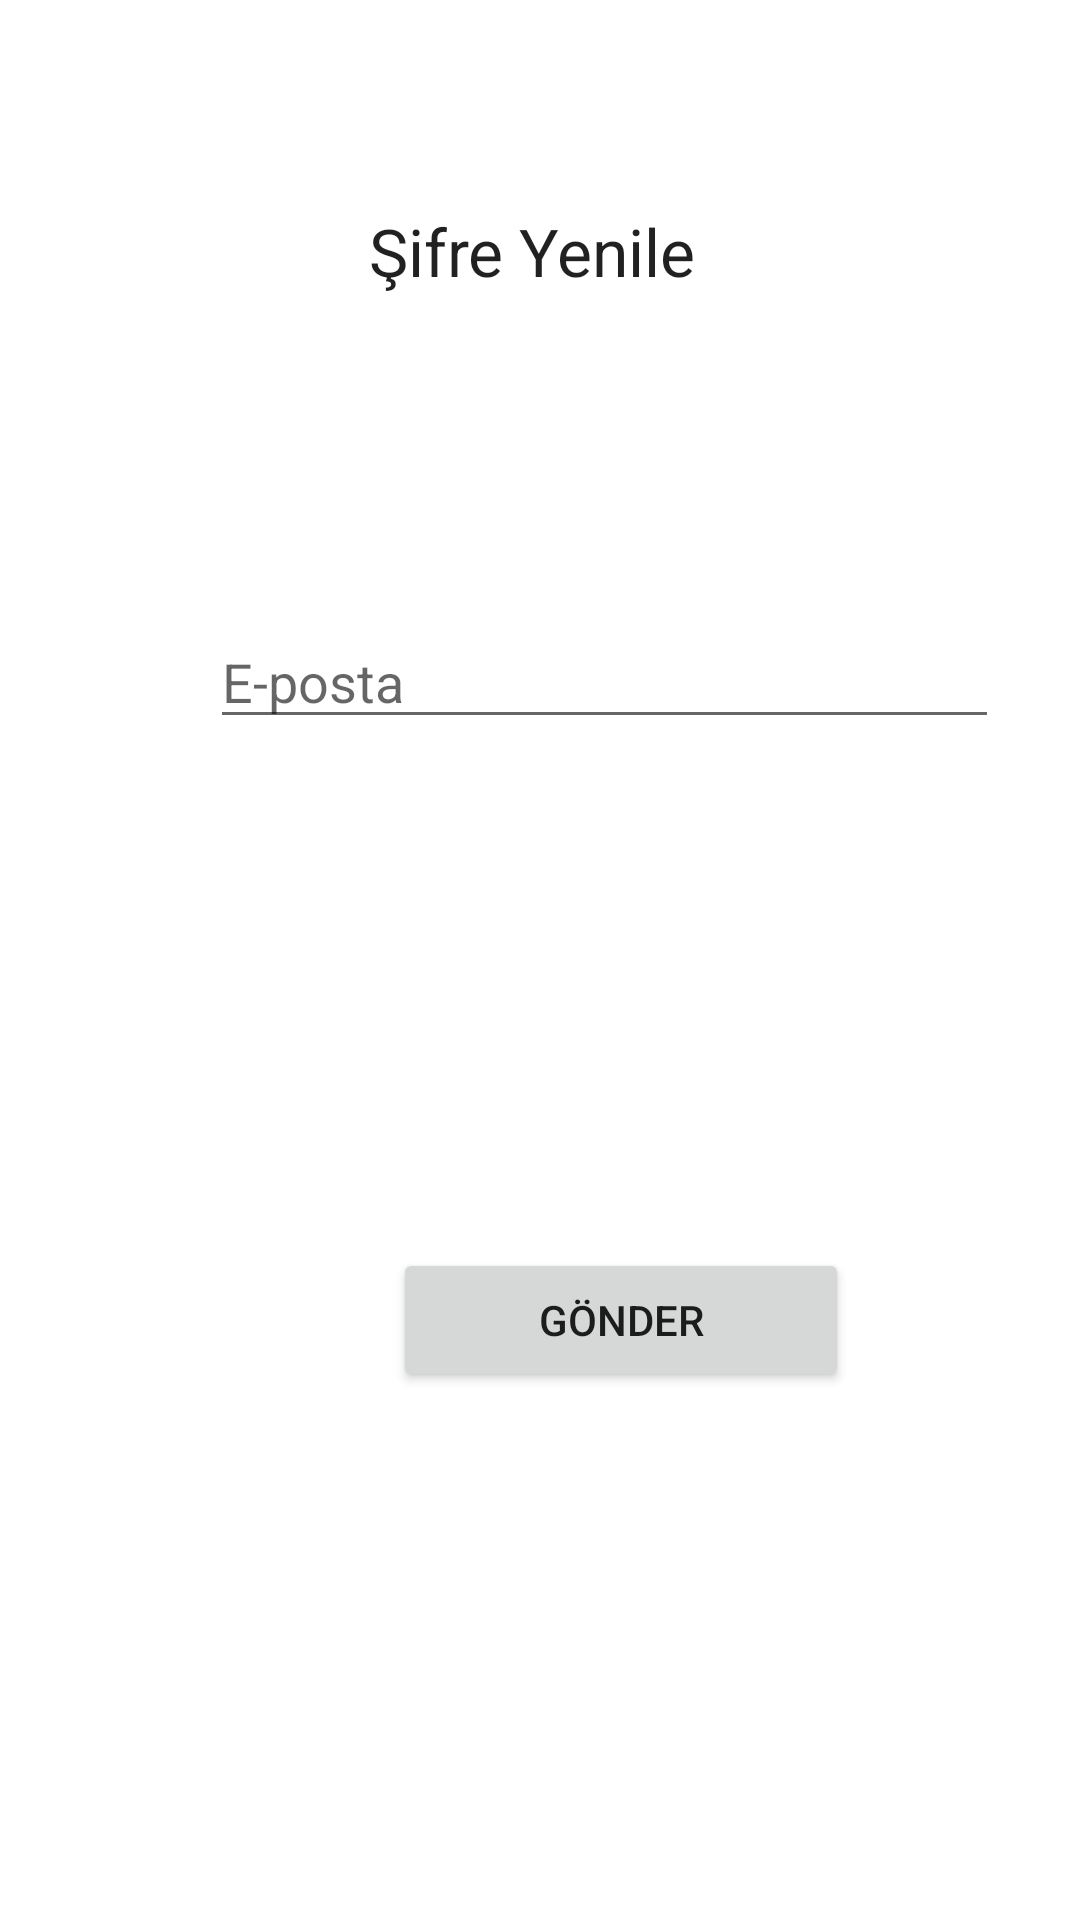

This screen was rendered from an Android layout file. Write that file and the resources it references.
<!-- AndroidManifest.xml: application theme AppTheme -->
<!-- res/layout/activity_new_password_screen.xml -->
<?xml version="1.0" encoding="utf-8"?>
<RelativeLayout xmlns:android="http://schemas.android.com/apk/res/android"
    xmlns:app="http://schemas.android.com/apk/res-auto"
    xmlns:tools="http://schemas.android.com/tools"
    android:layout_width="match_parent"
    android:layout_height="match_parent"
    android:background="@color/whitecolor"
    tools:context=".NewPasswordScreen">

    <TextView
        android:id="@+id/header"
        android:layout_width="272dp"
        android:layout_height="50dp"
        android:layout_alignParentStart="true"
        android:layout_alignParentTop="true"
        android:layout_alignParentEnd="true"
        android:layout_centerHorizontal="true"
        android:layout_marginStart="67dp"
        android:layout_marginTop="69dp"
        android:layout_marginEnd="72dp"
        android:text="Şifre Yenile"
        android:textAlignment="center"
        android:textAppearance="@style/TextAppearance.AppCompat.Large" />

    <EditText
        android:id="@+id/E_Mail"
        android:layout_width="263dp"
        android:layout_height="wrap_content"
        android:layout_alignParentStart="true"
        android:layout_alignParentTop="true"
        android:layout_centerHorizontal="true"
        android:layout_marginStart="70dp"
        android:layout_marginTop="205dp"
        android:ems="10"
        android:hint="@string/email"
        android:inputType="textEmailAddress" />


    <Button
        android:id="@+id/buttonSend"
        android:layout_width="152dp"
        android:layout_height="wrap_content"
        android:layout_alignParentStart="true"
        android:layout_alignParentTop="true"
        android:layout_centerHorizontal="true"
        android:layout_marginStart="131dp"
        android:layout_marginTop="416dp"
        android:text="Gönder" />


</RelativeLayout>
<!-- resources referenced by this layout -->
<resources>
  <color name="whitecolor">#ffff</color>
  <string name="email">E-posta</string>
  <style name="AppTheme" parent="Theme.AppCompat.Light.DarkActionBar">
          
          <item name="colorPrimary">@color/colorPrimary</item>
          <item name="colorPrimaryDark">@color/colorPrimaryDark</item>
          <item name="colorAccent">@color/colorAccent</item>
          <item name="windowActionBar">false</item>
          <item name="windowNoTitle">true</item>
      </style>
  <color name="colorPrimary">#7084DD</color>
  <color name="colorPrimaryDark">#7084DD</color>
  <color name="colorAccent">#7084DD</color>
</resources>
